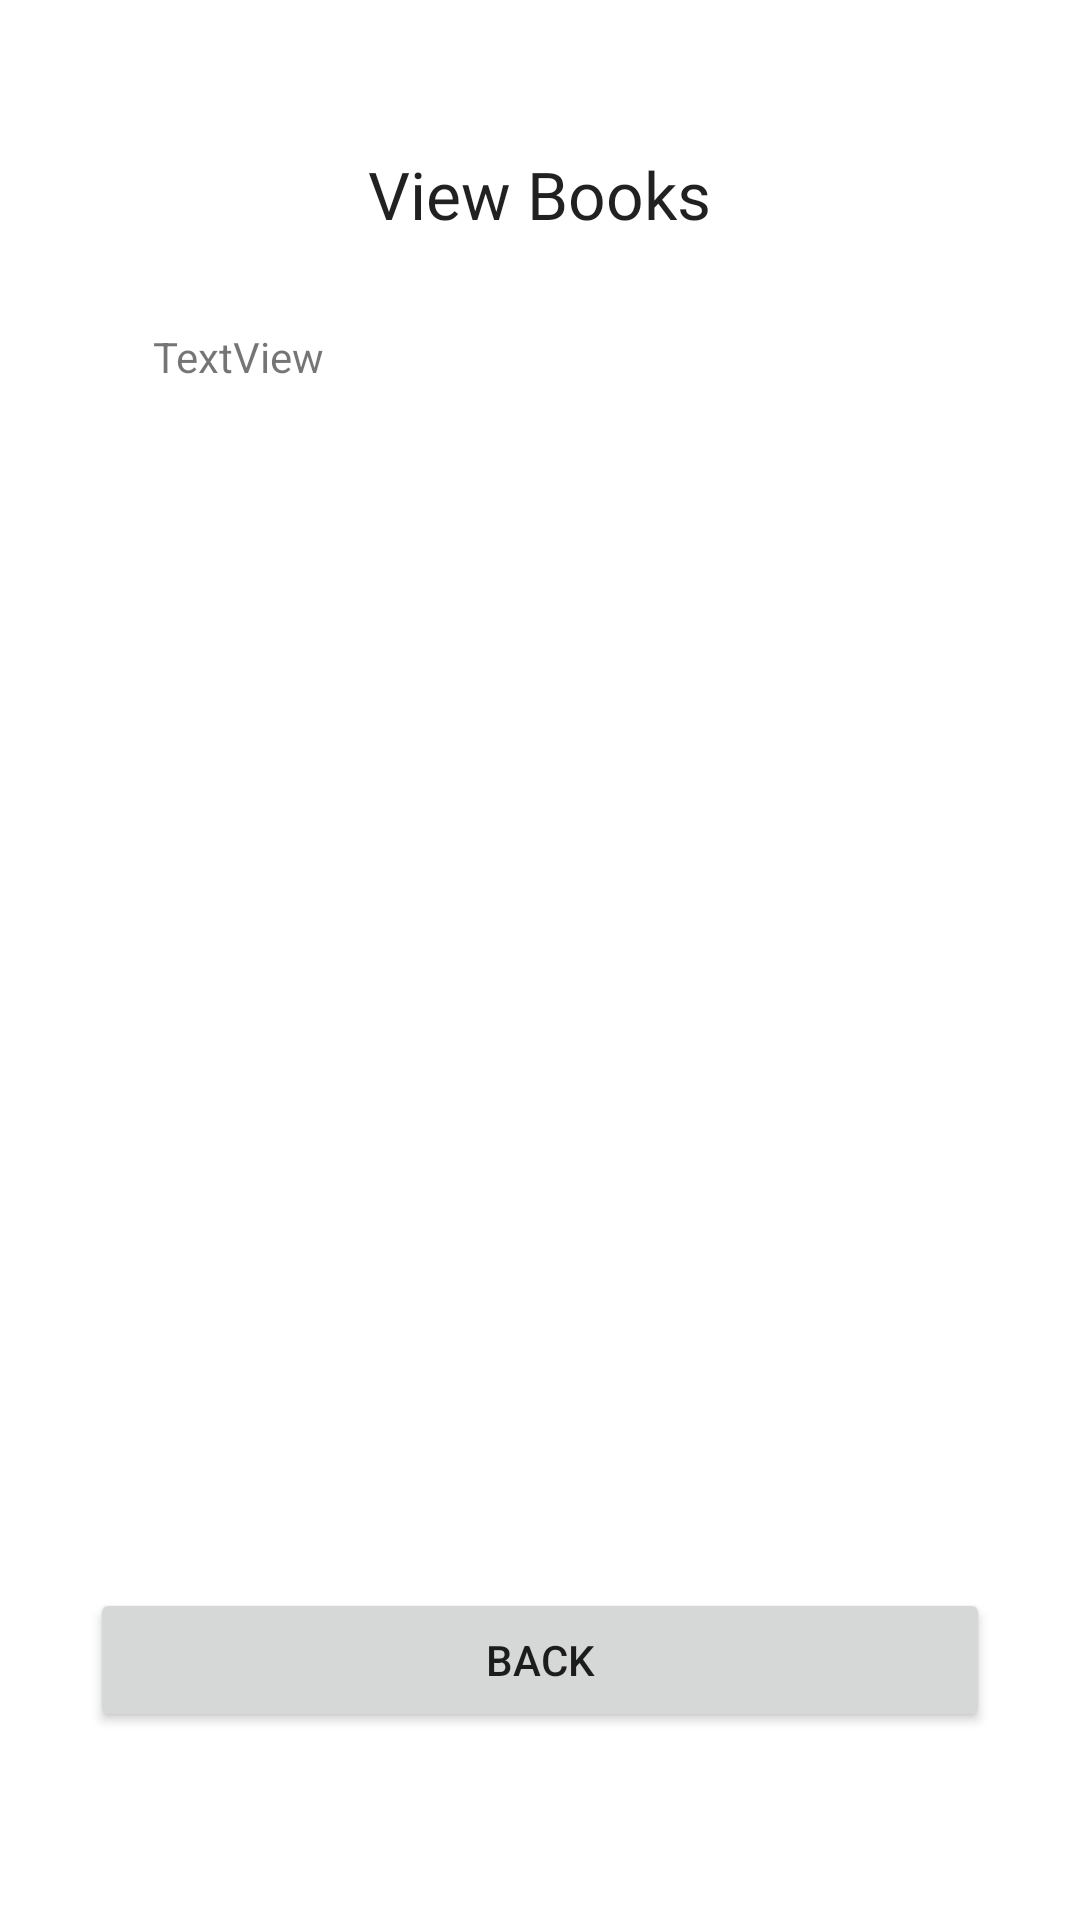

Reconstruct the res/layout file that produces this screen, plus the resources it refers to.
<!-- AndroidManifest.xml: application theme AppTheme -->
<!-- res/layout/activity_view_books.xml -->
<?xml version="1.0" encoding="utf-8"?>
<LinearLayout xmlns:android="http://schemas.android.com/apk/res/android"
    xmlns:app="http://schemas.android.com/apk/res-auto"
    xmlns:tools="http://schemas.android.com/tools"
    android:layout_width="match_parent"
    android:layout_height="match_parent"
    android:orientation="vertical"
    android:paddingLeft="16dp"
    android:paddingRight="16dp"
    tools:context=".ViewBooksAdmin">

    <TextView
        android:id="@+id/textView4"
        android:layout_width="wrap_content"
        android:layout_height="wrap_content"
        android:layout_gravity="center_horizontal"
        android:layout_marginTop="50dp"
        android:layout_marginBottom="30dp"
        android:fontFamily="@font/open_sans"
        android:text="@string/admin_vb_title"
        android:textAppearance="@style/TextAppearance.AppCompat.Large" />

    <ScrollView
        android:id="@+id/scrollView"
        android:layout_width="315dp"
        android:layout_height="400dp"
        android:layout_marginStart="35dp"
        android:layout_marginEnd="48dp"
        android:layout_marginBottom="20dp">

        <LinearLayout
            android:layout_width="match_parent"
            android:layout_height="wrap_content"
            android:orientation="vertical">
            <TextView
                android:id="@+id/printBooksOutput"
                android:layout_width="315dp"
                android:layout_height="400dp"
                android:text="TextView" />
        </LinearLayout>
    </ScrollView>

    <Button
        android:id="@+id/backButton"
        android:layout_width="300dp"
        android:layout_marginBottom="20dp"
        android:layout_gravity="center_horizontal"
        android:layout_height="wrap_content"
        android:text="@string/back" />

</LinearLayout>
<!-- resources referenced by this layout -->
<resources>
  <string name="admin_vb_title">View Books</string>
  <string name="back">Back</string>
  <style name="AppTheme" parent="Theme.MaterialComponents.DayNight.NoActionBar">
          <item name="textAppearanceHeadline1">@style/TextAppearance.MaterialComponents.Headline1</item>
          <item name="textAppearanceHeadline2">@style/TextAppearance.MaterialComponents.Headline2</item>
          <item name="textAppearanceHeadline3">@style/TextAppearance.MaterialComponents.Headline3</item>
          <item name="textAppearanceHeadline4">@style/TextAppearance.MaterialComponents.Headline4</item>
          <item name="textAppearanceHeadline5">@style/TextAppearance.MaterialComponents.Headline5</item>
          <item name="textAppearanceHeadline6">@style/TextAppearance.MaterialComponents.Headline6</item>
          <item name="textAppearanceSubtitle1">@style/TextAppearance.MaterialComponents.Subtitle1</item>
          <item name="textAppearanceSubtitle2">@style/TextAppearance.MaterialComponents.Subtitle2</item>
          <item name="textAppearanceBody1">@style/TextAppearance.MaterialComponents.Body1</item>
          <item name="textAppearanceBody2">@style/TextAppearance.MaterialComponents.Body2</item>
          <item name="textAppearanceCaption">@style/TextAppearance.MaterialComponents.Caption</item>
          <item name="textAppearanceButton">@style/TextAppearance.MaterialComponents.Button</item>
          <item name="textAppearanceOverline">@style/TextAppearance.MaterialComponents.Overline</item>
      </style>
</resources>
